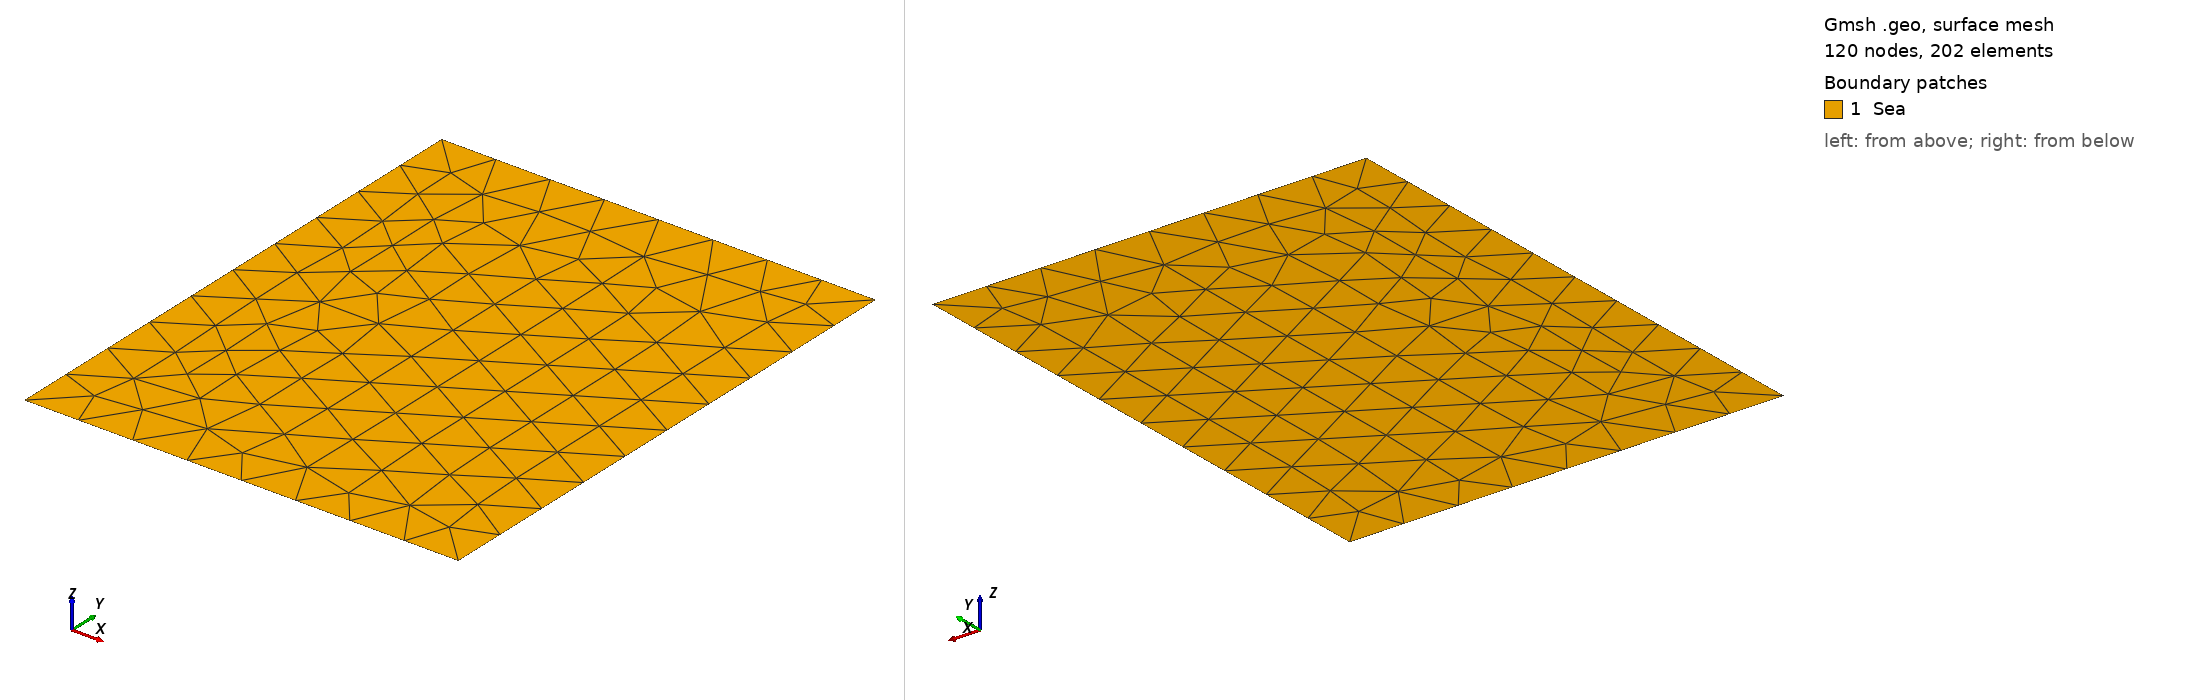

Gmsh geometry script, surface-meshed: 120 nodes, 202 surface elements. Boundary patches (legend numbers): 1 Sea. Left view from above one corner, right view from below the opposite corner. Legend entries are the model's physical surfaces. The drawing asked Gmsh for element sizes between 1% and 20% of the model's largest extent; the script's own settings can give other sizes.

=== square.geo (drawn) ===
//+
SetFactory("OpenCASCADE");
Rmin = 2;
Rmax = 10;
Zmin = 0;
Zmax = 10;

NR = 10;
NZ = 10;

Point(1) = {Rmin, Zmin, 0, 1.0};
//+
Point(2) = {Rmax, Zmin, 0, 1.0};
//+
Point(3) = {Rmax, Zmax, 0, 1.0};
//+
Point(4) = {Rmin, Zmax, 0, 1.0};
//+
Line(1) = {1, 2};
//+
Line(2) = {2, 3};
//+
Line(3) = {3, 4};
//+
Line(4) = {4, 1};
//+
Curve Loop(1) = {3, 4, 1, 2};
//+
Plane Surface(1) = {1};
//+
Physical Curve("down", 1) = {1};
//+
Physical Curve("top", 2) = {3};
//+
Physical Curve("left", 3) = {4};
//+
Physical Curve("right", 4) = {2};
//+
Physical Surface("Sea", 5) = {1};
